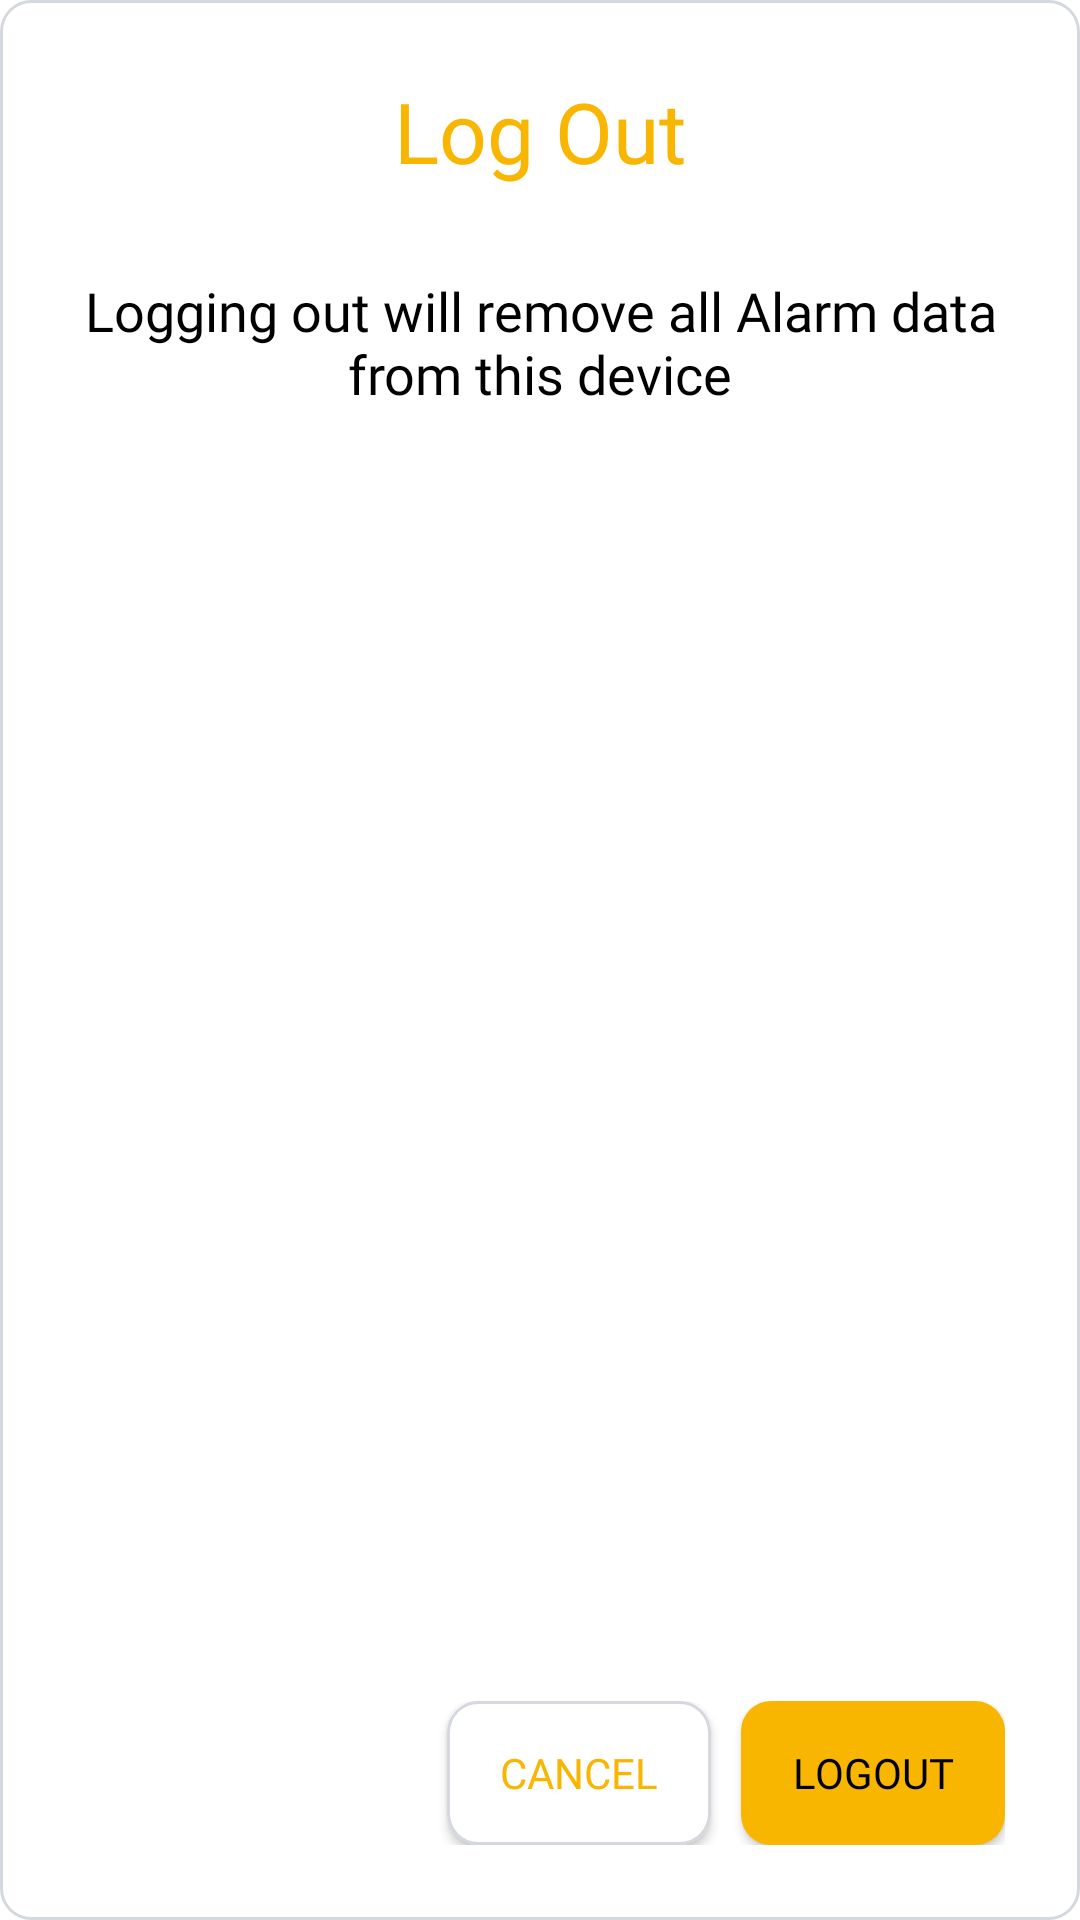

This screen was rendered from an Android layout file. Write that file and the resources it references.
<!-- AndroidManifest.xml: application theme Theme.MealTime -->
<!-- res/layout/custom_dialog_logout.xml -->
<?xml version="1.0" encoding="utf-8"?>

<LinearLayout xmlns:android="http://schemas.android.com/apk/res/android"
    android:layout_width="300dp"
    android:layout_height="300dp"
    android:orientation="vertical"
    android:layout_gravity="center"
    android:gravity="center_horizontal"
    android:padding="25dp"
    android:background="@drawable/button_white">


    <TextView
        android:layout_width="wrap_content"
        android:layout_height="wrap_content"
        android:textColor="@color/yellow"
        android:text="Log Out"
        android:fontFamily="@font/roboto_bold"
        android:textSize="28sp"/>
    <LinearLayout
        android:layout_width="match_parent"
        android:layout_height="wrap_content"
        android:layout_marginTop="24dp">
        <TextView
            android:layout_width="wrap_content"
            android:layout_height="wrap_content"
            android:text="Logging out will remove all Alarm data from this device"
            android:textColor="@color/black"
            android:fontFamily="@font/roboto"
            android:layout_marginTop="5dp"
            android:textSize="18sp"
            android:textAlignment="center"
            />
    </LinearLayout>
    <LinearLayout
        android:layout_width="match_parent"
        android:layout_height="match_parent"
        android:orientation="vertical"
        android:gravity="center_vertical|bottom">

        <LinearLayout
            android:layout_width="match_parent"
            android:layout_height="wrap_content"
            android:orientation="horizontal"
            android:gravity="end|bottom"
            android:layout_gravity="bottom"
            android:layout_marginTop="34dp">

            <androidx.appcompat.widget.AppCompatButton
                android:id="@+id/custom_dialog_logout_btnCancel"
                android:layout_width="wrap_content"
                android:layout_height="wrap_content"
                android:background="@drawable/button_white"
                android:fontFamily="@font/roboto_medium"
                android:text="Cancel"
                android:layout_marginLeft="10dp"
                android:textColor="@color/yellow"/>

            <androidx.appcompat.widget.AppCompatButton
                android:id="@+id/custom_dialog_logout_btnLogout"
                android:layout_width="wrap_content"
                android:layout_height="wrap_content"
                android:background="@drawable/button_primary"
                android:textColor="@color/black"
                android:layout_marginLeft="10dp"
                android:fontFamily="@font/roboto_medium"
                android:text="Logout"/>

        </LinearLayout>
    </LinearLayout>

</LinearLayout>
<!-- resources referenced by this layout -->
<resources>
  <color name="black">#FF000000</color>
  <color name="yellow">#F9B600</color>
  <!-- drawable button_primary (drawable) -->
  <?xml version="1.0" encoding="utf-8"?>
  
  <shape xmlns:android="http://schemas.android.com/apk/res/android"
      android:shape="rectangle">
  
      <solid
          android:color="#F9B600"/>
  
      <corners
          android:radius="10dp"/>
  
  </shape>
  <!-- drawable button_white (drawable) -->
  <?xml version="1.0" encoding="utf-8"?>
  
  <shape xmlns:android="http://schemas.android.com/apk/res/android"
      android:shape="rectangle">
  
      <stroke
          android:width="1dp"
          android:color="#D5D8DE"/>
  
      <corners
          android:radius="10dp"/>
  
      <solid
          android:color="#ffff"/>
  
  </shape>
  <style name="Theme.MealTime" parent="Theme.MaterialComponents.DayNight.NoActionBar">
          
          <item name="colorPrimary">@color/yellow</item>
          <item name="colorPrimaryVariant">@color/purple_700</item>
          <item name="colorOnPrimary">@color/white</item>
          
          <item name="colorSecondary">@color/yellow</item>
          <item name="colorSecondaryVariant">@color/teal_700</item>
          <item name="colorOnSecondary">@color/black</item>
          
          <item name="android:statusBarColor" tools:targetApi="l">@color/white</item>
          <item name="android:windowLightStatusBar">true</item>
          
      </style>
  <color name="purple_700">#FF3700B3</color>
  <color name="white">#FFFFFFFF</color>
  <color name="teal_700">#FF018786</color>
</resources>
